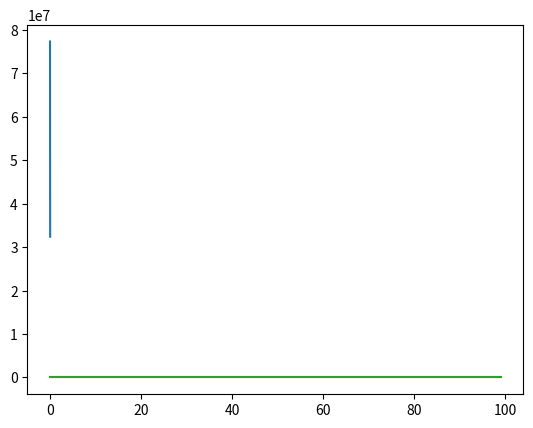

Reproduce this figure in Python.
import numpy as np
from matplotlib import pyplot as plt
import scipy


def moduller(w):
    return w * w


def core(beta, x, dt, a):
    return np.exp(-beta * x) + a * np.exp(-beta * x - dt)


def x_func(t, f0, mu):
    return np.cos(2 * np.pi * f0 * t + mu * t * t)


def gaussian_noise(shape: tuple[int, int], mu: float = 0., sigma: float = 1e-2) -> np.ndarray:
    return np.random.normal(mu, sigma, size=shape)


beta = 3 * 10 ^ 3
a = 0.5
dt = 2 * 10 ^ -3
f0 = 300
mu = 8 * 10 ^ 5


def funct_integrate(low_bord, up_bord, step, t_sample):
    sample = np.linspace(low_bord, up_bord, int((up_bord - low_bord) / step))
    integral = np.empty_like(t_sample)
    for j in range(len(t_sample)):
        tau = np.linspace(low_bord, up_bord, int((up_bord - low_bord) / step))
        t = t_sample[j]
        integral_step = 0
        for i in range(len(sample)):
            int_coord = (tau[i]-tau[i-1])/2
            integral_step += core(beta, t - int_coord, dt, a) * x_func(int_coord, f0, mu) * step
        integral[j] = integral_step
    return integral


t_sample = np.linspace(0, 0.03, 100)
integ = funct_integrate(0, 0.03, 0.001, t_sample)

# plt.plot(t_sample, x_func(t_sample, f0, mu))
# plt.show()
# plt.plot(t_sample, core(beta, t_sample, dt, a))
# plt.show()
plt.plot(t_sample, integ)
plt.show()

alpha = 0.001

f_noise = integ
core_out = core(beta, t_sample, dt, a)
core_out_conj = core_out.conjugate()
f_fourier = np.fft.fft(f_noise)
core_fourier = np.fft.fft(core_out)
core_fourier_conj = np.fft.fft(core_out_conj)
x_freq = f_fourier * core_fourier / (core_fourier_conj * core_fourier + alpha * moduller(
    np.fft.fftfreq(len(t_sample), t_sample[1] - t_sample[0])))
x_freq_inv = np.real(np.fft.ifft(x_freq))
plt.plot(x_freq_inv)
plt.plot(x_func(t_sample, f0, mu))
plt.show()
